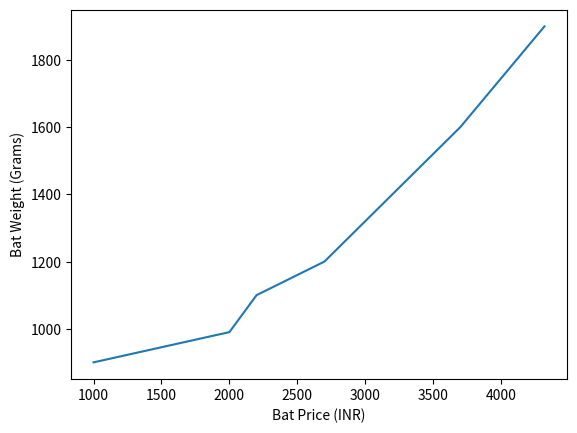

Recreate this plot in Python.
import matplotlib.pyplot as mp
import matplotlib.pyplot as plt
import pandas
import pandas as pd

data ={
        "Criket_Bat":["BAS","TON","MRF","SG","SS","CEAT","HERO"],
        "MRP":[1000,2000,2200,2700,3200,3700,4320],
        "Weight":[900,990,1100,1200,1400,1600,1900]
    }
dataframe=pd.DataFrame(data)

mp.plot(dataframe["MRP"],dataframe["Weight"])

mp.xlabel("Bat Price (INR)")
mp.ylabel("Bat Weight (Grams)")

plt.show()